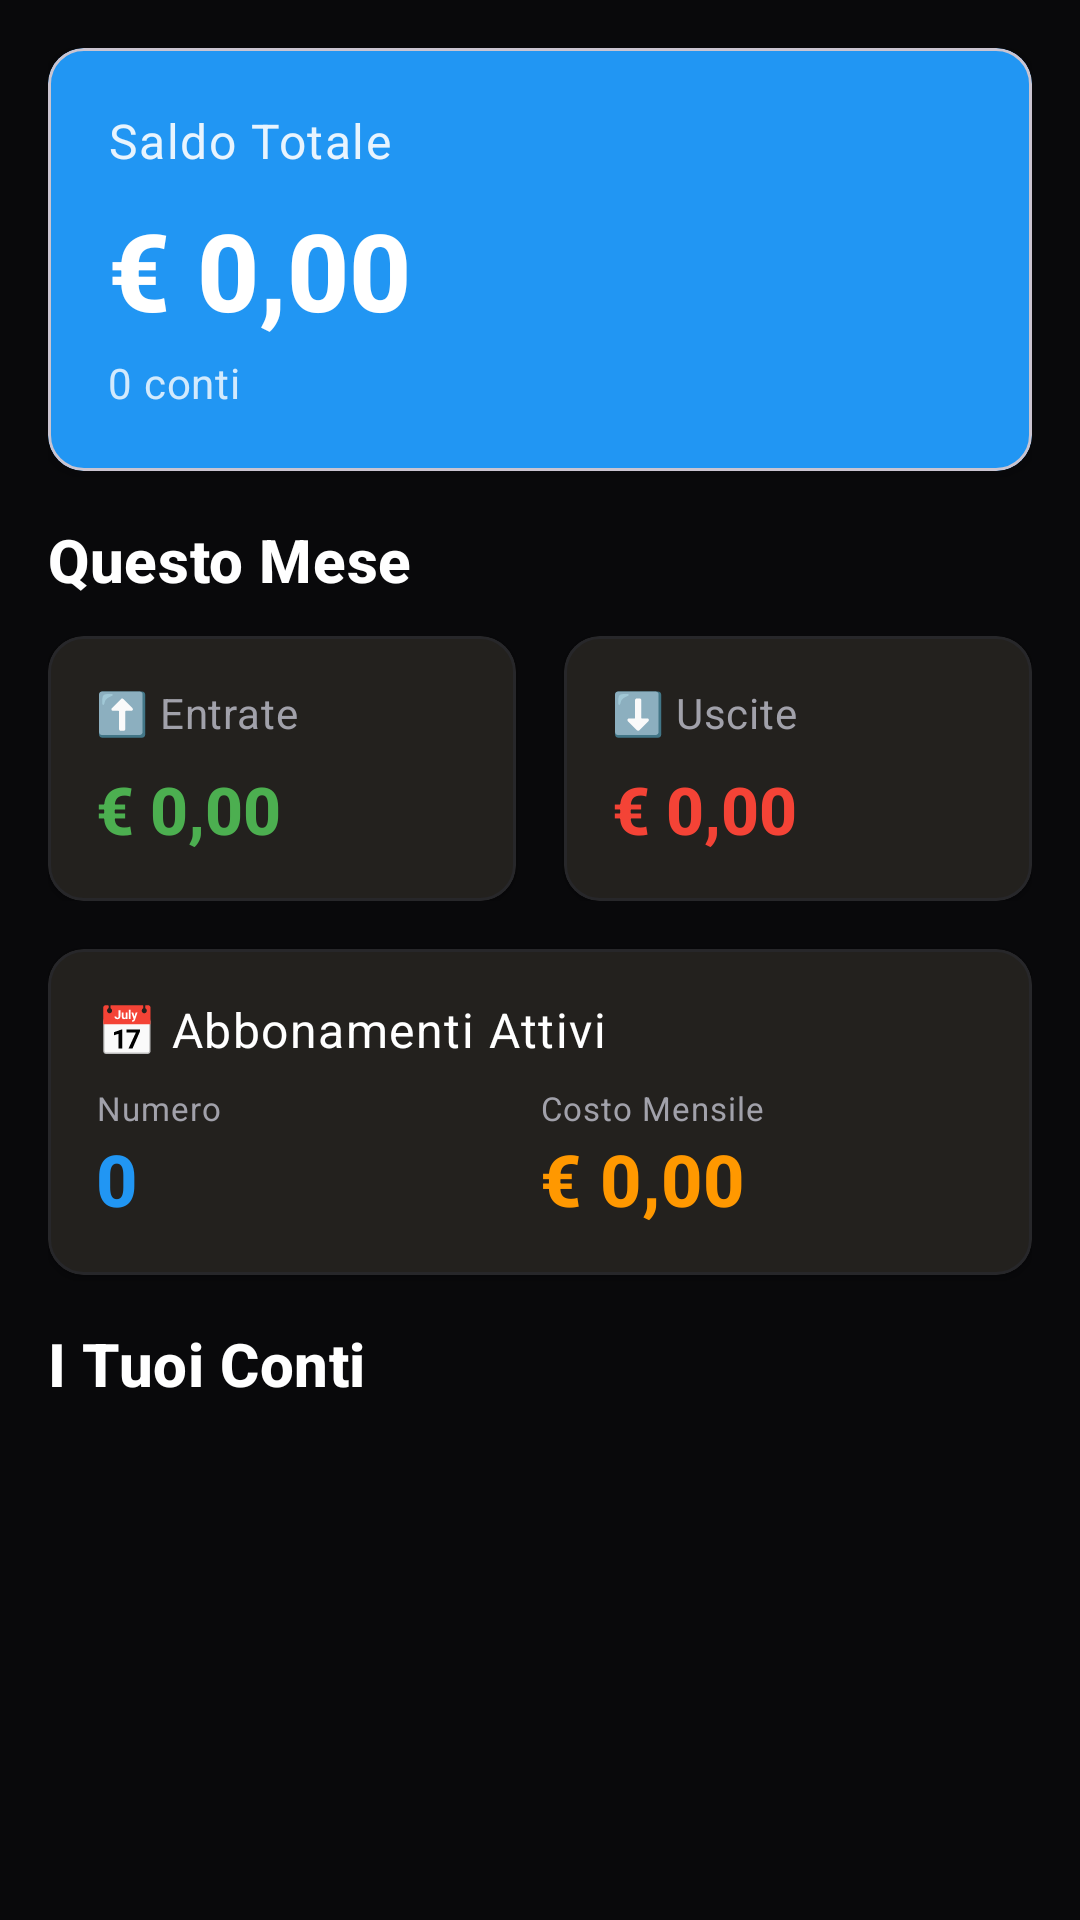

Android layout source for this screen:
<!-- AndroidManifest.xml: application theme Theme.Conti -->
<!-- res/layout/fragment_home.xml -->
<?xml version="1.0" encoding="utf-8"?>
<ScrollView xmlns:android="http://schemas.android.com/apk/res/android"
    xmlns:app="http://schemas.android.com/apk/res-auto"
    android:layout_width="match_parent"
    android:layout_height="match_parent"
    android:fillViewport="true"
    android:background="@color/zinc_950">

    <LinearLayout
        android:layout_width="match_parent"
        android:layout_height="wrap_content"
        android:orientation="vertical"
        android:padding="@dimen/spacing_md">

        
        <com.google.android.material.card.MaterialCardView
            android:layout_width="match_parent"
            android:layout_height="wrap_content"
            android:layout_marginBottom="@dimen/spacing_md"
            app:cardBackgroundColor="@color/info_500"
            app:cardElevation="@dimen/elevation_md"
            app:cardCornerRadius="@dimen/corner_radius_md">

            <LinearLayout
                android:layout_width="match_parent"
                android:layout_height="wrap_content"
                android:orientation="vertical"
                android:padding="@dimen/card_padding_large">

                <TextView
                    style="@style/TextAppearance.Monio.BodyLarge"
                    android:layout_width="wrap_content"
                    android:layout_height="wrap_content"
                    android:text="Saldo Totale"
                    android:textColor="@color/white"
                    android:alpha="0.9" />

                <TextView
                    android:id="@+id/tvSaldoTotale"
                    style="@style/TextAppearance.Monio.HeadlineMedium"
                    android:layout_width="wrap_content"
                    android:layout_height="wrap_content"
                    android:text="€ 0,00"
                    android:textColor="@color/white"
                    android:layout_marginTop="@dimen/spacing_xs" />

                <TextView
                    android:id="@+id/tvNumeroConti"
                    style="@style/TextAppearance.Monio.BodyMedium"
                    android:layout_width="wrap_content"
                    android:layout_height="wrap_content"
                    android:text="0 conti"
                    android:textColor="@color/white"
                    android:alpha="0.8"
                    android:layout_marginTop="@dimen/spacing_xxs" />
            </LinearLayout>
        </com.google.android.material.card.MaterialCardView>

        
        <TextView
            style="@style/TextAppearance.Monio.TitleMedium"
            android:layout_width="wrap_content"
            android:layout_height="wrap_content"
            android:text="Questo Mese"
            android:layout_marginBottom="@dimen/spacing_sm"
            android:textColor="@color/text_primary" />

        <LinearLayout
            android:layout_width="match_parent"
            android:layout_height="wrap_content"
            android:orientation="horizontal"
            android:layout_marginBottom="@dimen/spacing_md">

            
            <com.google.android.material.card.MaterialCardView
                style="@style/Widget.Monio.CardView"
                android:layout_width="0dp"
                android:layout_height="wrap_content"
                android:layout_weight="1"
                android:layout_marginEnd="@dimen/spacing_xs"
                app:cardBackgroundColor="@color/zinc_900">

                <LinearLayout
                    android:layout_width="match_parent"
                    android:layout_height="wrap_content"
                    android:orientation="vertical"
                    android:padding="@dimen/card_padding">

                    <TextView
                        style="@style/TextAppearance.Monio.BodyMedium"
                        android:layout_width="wrap_content"
                        android:layout_height="wrap_content"
                        android:text="⬆️ Entrate"
                        android:textColor="@color/text_secondary" />

                    <TextView
                        android:id="@+id/tvEntrateMese"
                        style="@style/TextAppearance.Monio.TitleLarge"
                        android:layout_width="wrap_content"
                        android:layout_height="wrap_content"
                        android:text="€ 0,00"
                        android:textColor="@color/success_500"
                        android:layout_marginTop="@dimen/spacing_xs" />
                </LinearLayout>
            </com.google.android.material.card.MaterialCardView>

            
            <com.google.android.material.card.MaterialCardView
                style="@style/Widget.Monio.CardView"
                android:layout_width="0dp"
                android:layout_height="wrap_content"
                android:layout_weight="1"
                android:layout_marginStart="@dimen/spacing_xs"
                app:cardBackgroundColor="@color/zinc_900">

                <LinearLayout
                    android:layout_width="match_parent"
                    android:layout_height="wrap_content"
                    android:orientation="vertical"
                    android:padding="@dimen/card_padding">

                    <TextView
                        style="@style/TextAppearance.Monio.BodyMedium"
                        android:layout_width="wrap_content"
                        android:layout_height="wrap_content"
                        android:text="⬇️ Uscite"
                        android:textColor="@color/text_secondary" />

                    <TextView
                        android:id="@+id/tvUsciteMese"
                        style="@style/TextAppearance.Monio.TitleLarge"
                        android:layout_width="wrap_content"
                        android:layout_height="wrap_content"
                        android:text="€ 0,00"
                        android:textColor="@color/error_500"
                        android:layout_marginTop="@dimen/spacing_xs" />
                </LinearLayout>
            </com.google.android.material.card.MaterialCardView>
        </LinearLayout>

        
        <com.google.android.material.card.MaterialCardView
            style="@style/Widget.Monio.CardView"
            android:layout_width="match_parent"
            android:layout_height="wrap_content"
            android:layout_marginBottom="@dimen/spacing_md"
            app:cardBackgroundColor="@color/zinc_900">

            <LinearLayout
                android:layout_width="match_parent"
                android:layout_height="wrap_content"
                android:orientation="vertical"
                android:padding="@dimen/card_padding">

                <TextView
                    style="@style/TextAppearance.Monio.BodyLarge"
                    android:layout_width="wrap_content"
                    android:layout_height="wrap_content"
                    android:text="📅 Abbonamenti Attivi"
                    android:textColor="@color/text_primary"
                    android:layout_marginBottom="@dimen/spacing_xs" />

                <LinearLayout
                    android:layout_width="match_parent"
                    android:layout_height="wrap_content"
                    android:orientation="horizontal">

                    <LinearLayout
                        android:layout_width="0dp"
                        android:layout_height="wrap_content"
                        android:layout_weight="1"
                        android:orientation="vertical">

                        <TextView
                            style="@style/TextAppearance.Monio.Caption"
                            android:layout_width="wrap_content"
                            android:layout_height="wrap_content"
                            android:text="Numero"
                            android:textColor="@color/text_secondary" />

                        <TextView
                            android:id="@+id/tvNumeroAbbonamenti"
                            style="@style/TextAppearance.Monio.DisplaySmall"
                            android:layout_width="wrap_content"
                            android:layout_height="wrap_content"
                            android:text="0"
                            android:textColor="@color/info_500" />
                    </LinearLayout>

                    <LinearLayout
                        android:layout_width="0dp"
                        android:layout_height="wrap_content"
                        android:layout_weight="1"
                        android:orientation="vertical">

                        <TextView
                            style="@style/TextAppearance.Monio.Caption"
                            android:layout_width="wrap_content"
                            android:layout_height="wrap_content"
                            android:text="Costo Mensile"
                            android:textColor="@color/text_secondary" />

                        <TextView
                            android:id="@+id/tvCostoAbbonamenti"
                            style="@style/TextAppearance.Monio.DisplaySmall"
                            android:layout_width="wrap_content"
                            android:layout_height="wrap_content"
                            android:text="€ 0,00"
                            android:textColor="@color/warning_500" />
                    </LinearLayout>
                </LinearLayout>
            </LinearLayout>
        </com.google.android.material.card.MaterialCardView>

        
        <TextView
            style="@style/TextAppearance.Monio.TitleMedium"
            android:layout_width="wrap_content"
            android:layout_height="wrap_content"
            android:text="I Tuoi Conti"
            android:layout_marginBottom="@dimen/spacing_sm"
            android:textColor="@color/text_primary" />

        <androidx.recyclerview.widget.RecyclerView
            android:id="@+id/rvConti"
            android:layout_width="match_parent"
            android:layout_height="wrap_content"
            android:nestedScrollingEnabled="false" />

        
        <LinearLayout
            android:id="@+id/layoutNoConti"
            android:layout_width="match_parent"
            android:layout_height="wrap_content"
            android:orientation="vertical"
            android:gravity="center"
            android:padding="@dimen/spacing_xxl"
            android:visibility="gone">

            <TextView
                android:layout_width="wrap_content"
                android:layout_height="wrap_content"
                android:text="📊"
                android:textSize="@dimen/text_size_display_xlarge"
                android:layout_marginBottom="@dimen/spacing_md" />

            <TextView
                style="@style/TextAppearance.Monio.TitleMedium"
                android:layout_width="wrap_content"
                android:layout_height="wrap_content"
                android:text="Nessun conto configurato"
                android:textColor="@color/text_primary"
                android:layout_marginBottom="@dimen/spacing_xs" />

            <TextView
                style="@style/TextAppearance.Monio.BodyMedium"
                android:layout_width="wrap_content"
                android:layout_height="wrap_content"
                android:text="Vai alla sezione Conti per aggiungerne uno"
                android:textColor="@color/text_secondary"
                android:gravity="center" />
        </LinearLayout>

    </LinearLayout>
</ScrollView>
<!-- resources referenced by this layout -->
<resources>
  <color name="error_500">#F44336</color>
  <color name="info_500">#2196F3</color>
  <color name="success_500">#4CAF50</color>
  <color name="text_primary">#FFFFFF</color>
  <color name="text_secondary">#A1A1AA</color>
  <color name="warning_500">#FF9800</color>
  <color name="white">#FFFFFFFF</color>
  <color name="zinc_900">#18181B</color>
  <color name="zinc_950">#09090B</color>
  <dimen name="card_padding">16dp</dimen>
  <dimen name="card_padding_large">20dp</dimen>
  <dimen name="corner_radius_md">12dp</dimen>
  <dimen name="elevation_md">4dp</dimen>
  <dimen name="spacing_md">16dp</dimen>
  <dimen name="spacing_sm">12dp</dimen>
  <dimen name="spacing_xs">8dp</dimen>
  <dimen name="spacing_xxl">32dp</dimen>
  <dimen name="spacing_xxs">4dp</dimen>
  <dimen name="text_size_display_xlarge">48sp</dimen>
  <style name="TextAppearance.Monio.BodyLarge" parent="TextAppearance.Material3.BodyLarge">
          <item name="android:textSize">@dimen/text_size_body_large</item>
          <item name="android:textColor">@color/text_primary</item>
      </style>
  <style name="TextAppearance.Monio.BodyMedium" parent="TextAppearance.Material3.BodyMedium">
          <item name="android:textSize">@dimen/text_size_body_medium</item>
          <item name="android:textColor">@color/text_secondary</item>
      </style>
  <style name="TextAppearance.Monio.Caption" parent="TextAppearance.Material3.BodySmall">
          <item name="android:textSize">@dimen/text_size_caption</item>
          <item name="android:textColor">@color/text_tertiary</item>
      </style>
  <style name="Theme.Conti" parent="Base.Theme.Conti" />
  <dimen name="text_size_body_large">16sp</dimen>
  <dimen name="text_size_body_medium">14sp</dimen>
  <dimen name="text_size_caption">11sp</dimen>
  <color name="text_tertiary">#71717A</color>
  <dimen name="text_size_display_small">24sp</dimen>
  <dimen name="text_size_display_large">36sp</dimen>
  <dimen name="text_size_title_xlarge">22sp</dimen>
  <dimen name="text_size_title_large">20sp</dimen>
  <dimen name="elevation_sm">2dp</dimen>
  <color name="zinc_800">#27272A</color>
  <dimen name="stroke_width_thin">1dp</dimen>
  <color name="gold_primary">#BFA14A</color>
  <color name="gold_dark">#9A7D35</color>
  <color name="emerald_500">#10B981</color>
  <color name="emerald_600">#059669</color>
  <color name="red_500">#EF4444</color>
  <style name="TextAppearance.Monio.BodySmall" parent="TextAppearance.Material3.BodySmall">
          <item name="android:textSize">@dimen/text_size_body_small</item>
          <item name="android:textColor">@color/text_tertiary</item>
      </style>
  <style name="TextAppearance.Monio.LabelMedium" parent="TextAppearance.Material3.LabelMedium">
          <item name="android:textSize">@dimen/text_size_body_medium</item>
          <item name="android:textColor">@color/text_secondary</item>
      </style>
  <style name="TextAppearance.Monio.LabelSmall" parent="TextAppearance.Material3.LabelSmall">
          <item name="android:textSize">@dimen/text_size_body_small</item>
          <item name="android:textColor">@color/text_tertiary</item>
      </style>
  <style name="Widget.Monio.PopupMenu" parent="Widget.Material3.PopupMenu">
          <item name="android:popupBackground">@drawable/bg_popup_menu_dark</item>
          <item name="android:popupElevation">@dimen/elevation_lg</item>
      </style>
  <style name="TextAppearance.Monio.Menu" parent="TextAppearance.Material3.BodyLarge">
          <item name="android:textSize">@dimen/text_size_body_large</item>
          <item name="android:textColor">@color/text_primary</item>
      </style>
  <dimen name="text_size_display_medium">28sp</dimen>
  <dimen name="text_size_title_medium">18sp</dimen>
  <dimen name="text_size_body_small">12sp</dimen>
  <dimen name="text_size_title_small">15sp</dimen>
  <dimen name="elevation_lg">8dp</dimen>
  <dimen name="divider_height">1dp</dimen>
  <dimen name="corner_radius_sm">8dp</dimen>
  <dimen name="corner_radius_xs">4dp</dimen>
</resources>
